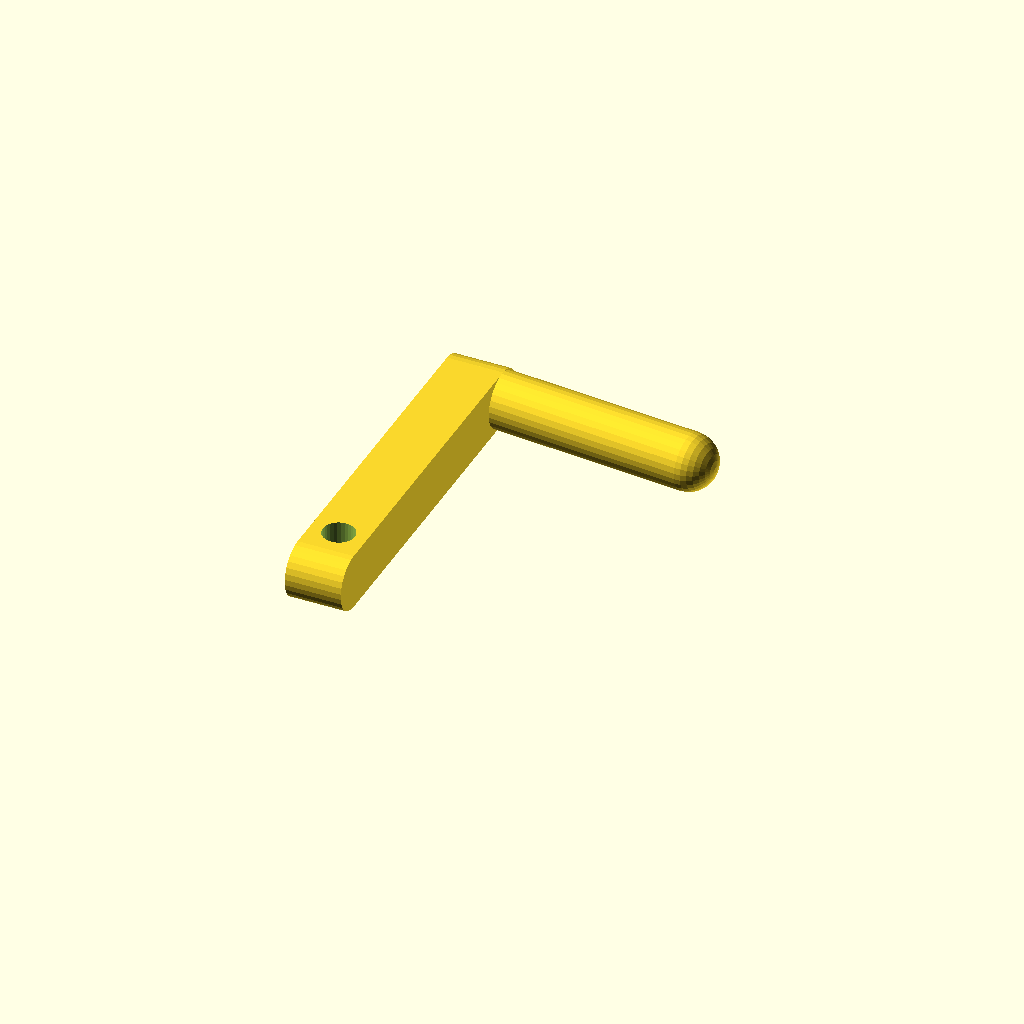
Cell 1: the model at its default parameters.
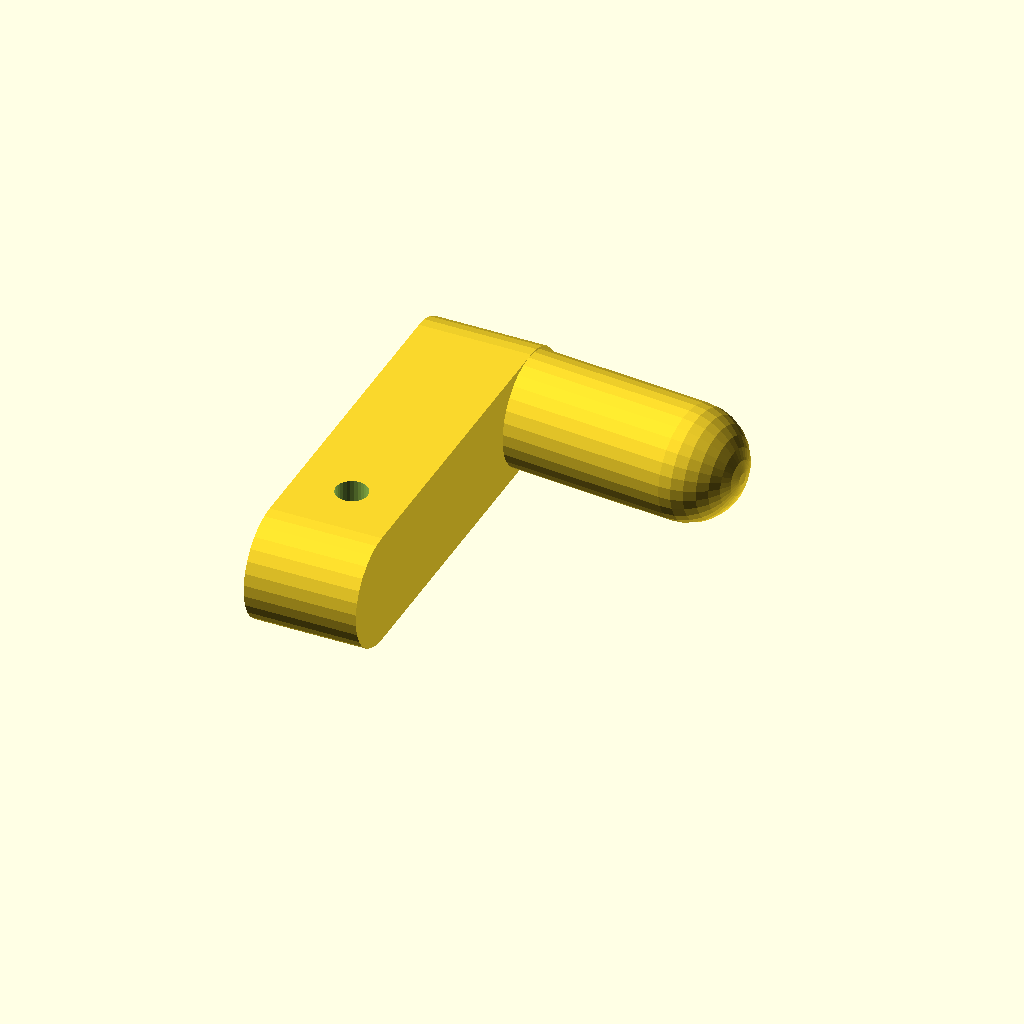
Cell 2: d = 7 (everything else at default).
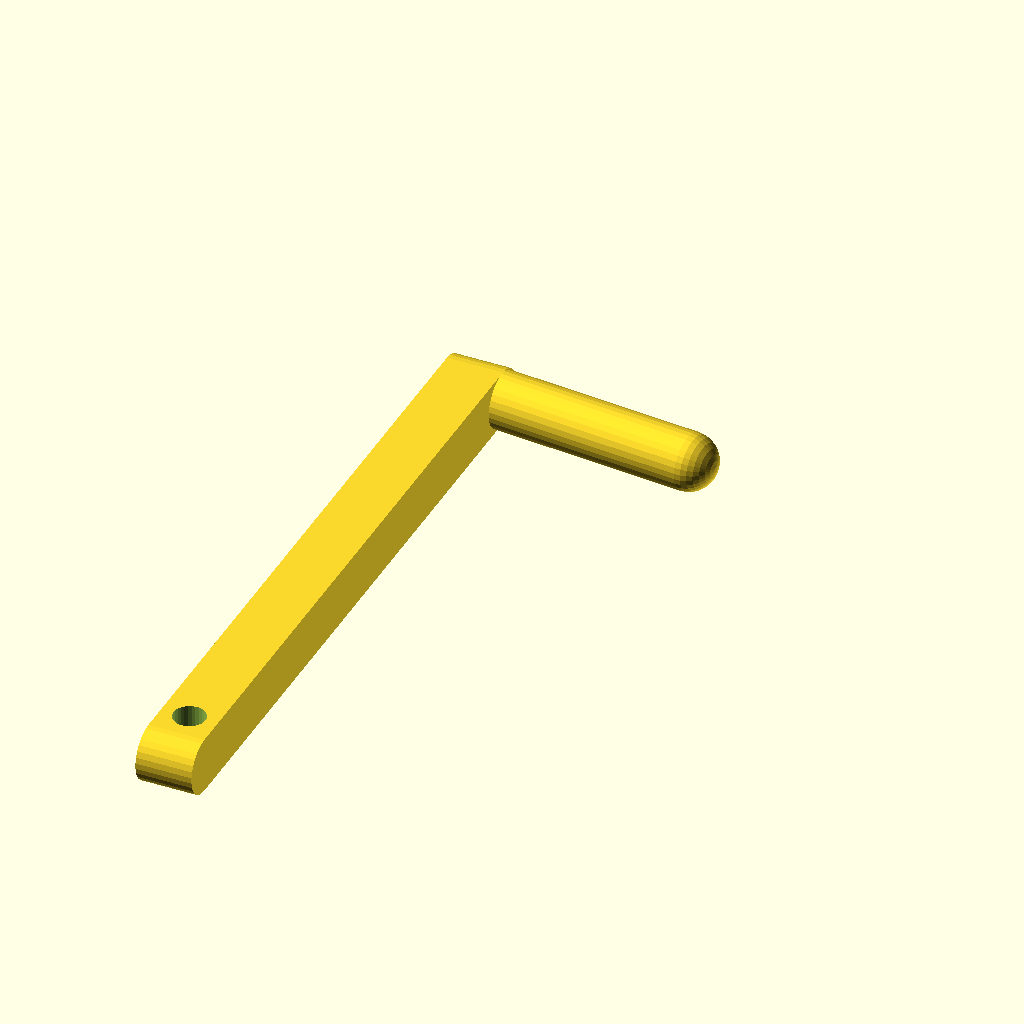
Cell 3: l = 40 (everything else at default).
All cells are drawn from one camera (rotation 55°, 0°, 25°, orthographic, colour scheme Cornfield), so only the parameter changes between them.
OpenSCAD source file calendar_hook/calendar_hang_hook.scad:
d = 3.5;
l = 20;
$fn = 30;

module hook()
{
  // rod
  intersection()
  {
    rotate([5, 0, 0])
      hull()
      {
        sphere(d=d);
        translate([0, 0, 14])
          sphere(d=d);
      }
    translate([0, 0, -d])
      cylinder(d=15, h=30, $fn=5);
  }
  // mount
  difference()
  {
    hull()
    {
      cylinder(d=d, h=d, center=true);
      translate([0, -l, 0])
        cylinder(d=d, h=d, center=true);
    }
    rotate([0, 90, 0])
    translate([0, -l+d/2, 0])
      cylinder(d=2, h=d+2, center=true);
  }
}

rotate([0, 90, 0])
  hook();
Parameter table extracted from the source (name, type, default, range or options):
d: number, default 3.5
l: number, default 20
